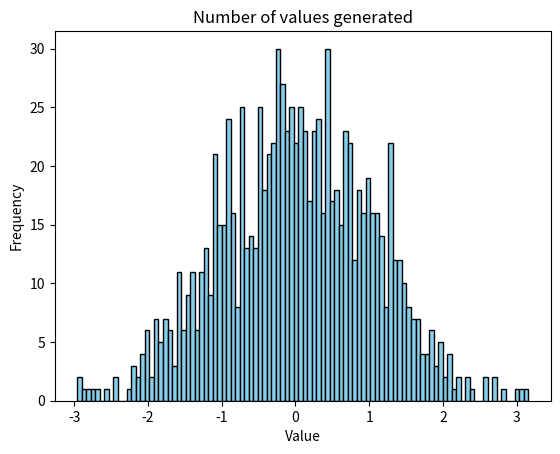

This chart was generated by the following Python code:
"""
* Assignment No.: 09
* Question No.: 01
*
* Program: Histogram Visualisation
* Description: This Python program uses the pandas library's
* inbuilt visualization capabilities to plot Histogram
*
* Author: Biranchi Kulesika
* Date: 23 July, 2025
"""

import pandas as pd
import numpy as np
import matplotlib.pyplot as plt

dataset = np.random.randn(1000)
print(dataset)

plt.hist(dataset, bins=100, color="skyblue", edgecolor="black")

plt.xlabel("Value")
plt.ylabel("Frequency")
plt.title("Number of values generated")
plt.show()
